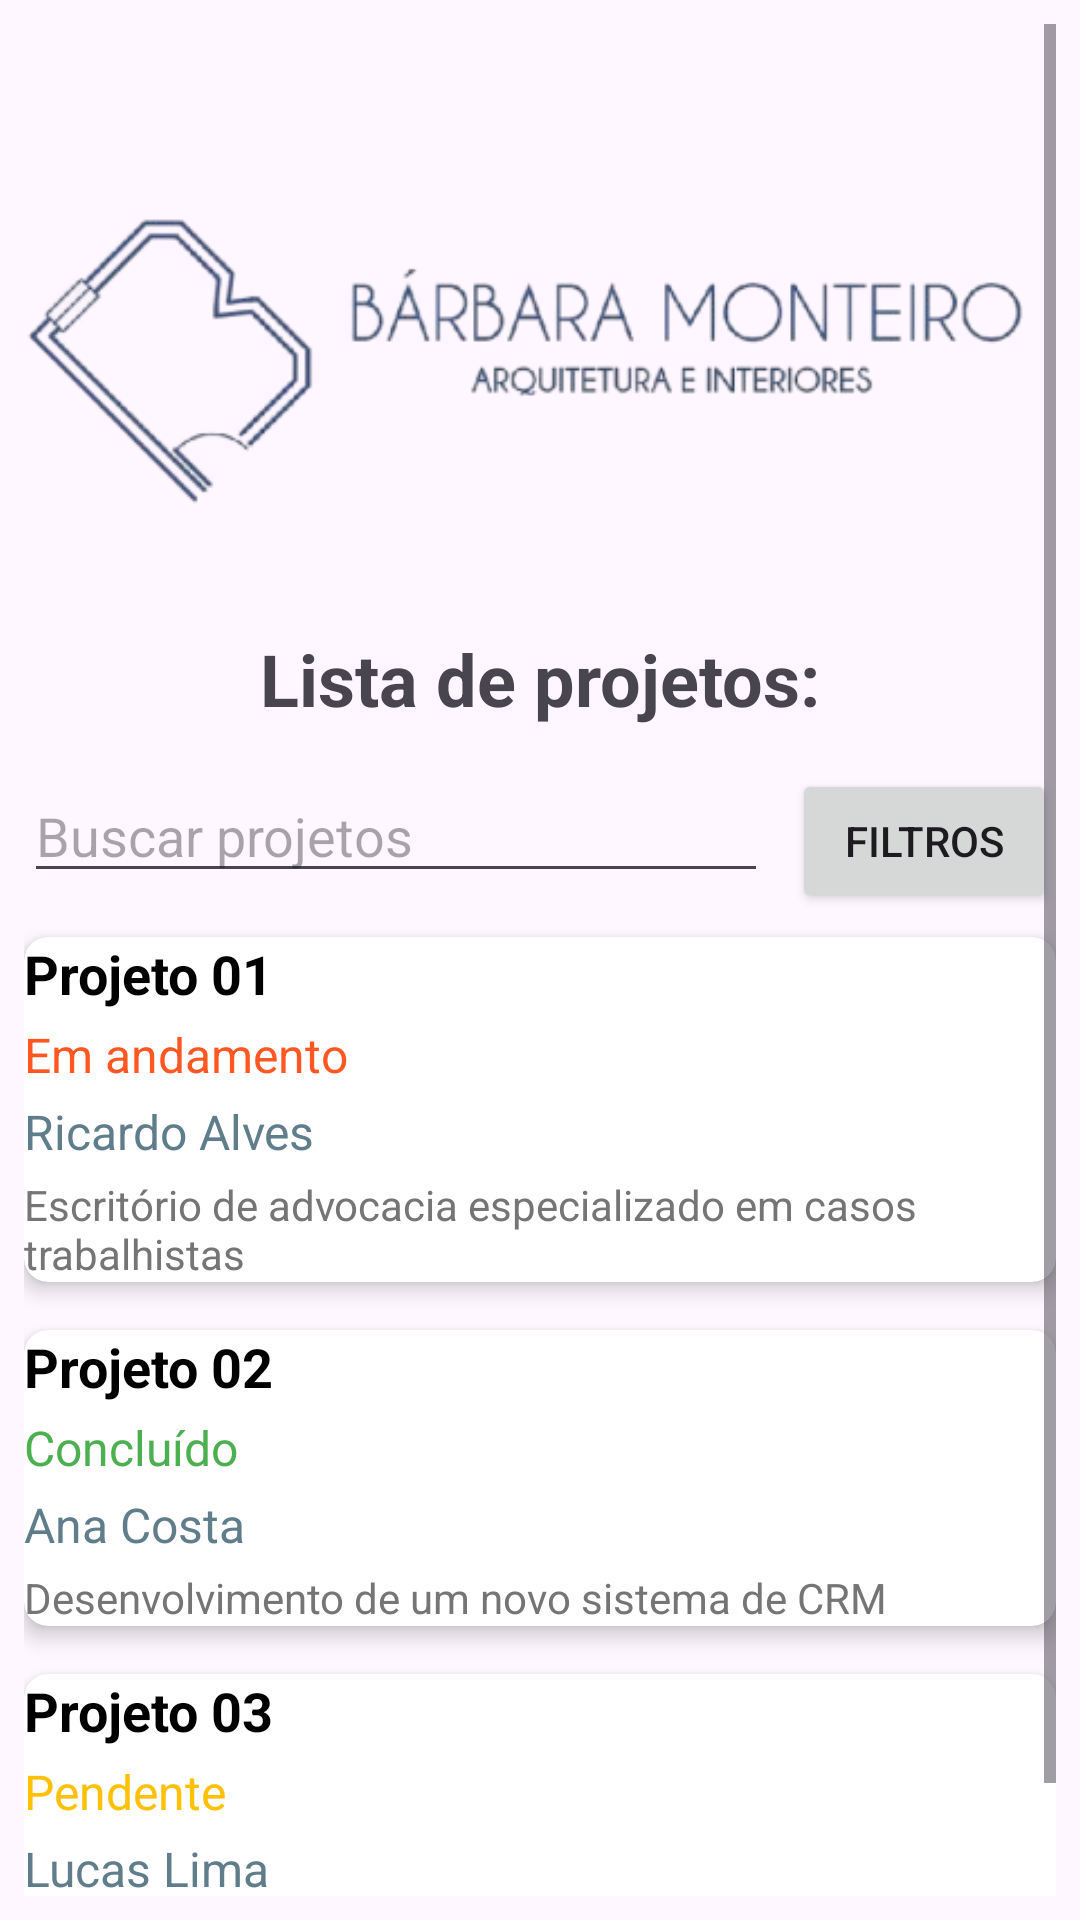

This screen was rendered from an Android layout file. Write that file and the resources it references.
<!-- AndroidManifest.xml: application theme Theme.ProjetoGerenciamentoDeArquitertura -->
<!-- res/layout/activity_listagem.xml -->
<?xml version="1.0" encoding="utf-8"?>
<ScrollView xmlns:android="http://schemas.android.com/apk/res/android"
    xmlns:app="http://schemas.android.com/apk/res-auto"
    android:layout_width="match_parent"
    android:layout_height="match_parent"
    android:padding="8dp">

    
    <LinearLayout
        android:layout_width="match_parent"
        android:layout_height="wrap_content"
        android:orientation="vertical">

        
        <ImageView
            android:id="@+id/imageLogo"
            android:layout_width="match_parent"
            android:layout_height="150dp"
            android:src="@drawable/logo_barbara"
            android:layout_marginTop="36dp" />

        
        <TextView
            android:id="@+id/textView"
            android:layout_width="wrap_content"
            android:layout_height="wrap_content"
            android:text="Lista de projetos:"
            android:textSize="24sp"
            android:textStyle="bold"
            android:layout_marginTop="16dp"
            android:layout_marginBottom="2dp"
            android:layout_gravity="center_horizontal" />

        
        <LinearLayout
            android:layout_width="match_parent"
            android:layout_height="wrap_content"
            android:orientation="horizontal"
            android:layout_marginTop="12dp">

            <EditText
                android:id="@+id/searchBar"
                android:layout_width="0dp"
                android:layout_height="wrap_content"
                android:layout_weight="1"
                android:hint="Buscar projetos"
                android:inputType="text"
                android:layout_marginEnd="8dp" />

            <Button
                android:id="@+id/filterButton"
                android:layout_width="wrap_content"
                android:layout_height="wrap_content"
                android:text="Filtros" />

        </LinearLayout>

        
        
        <androidx.cardview.widget.CardView
            android:layout_width="match_parent"
            android:layout_height="wrap_content"
            android:layout_marginVertical="8dp"
            app:cardCornerRadius="8dp"
            app:cardElevation="4dp"
            app:cardBackgroundColor="#FFFFFF"
            android:padding="16dp">

            
            <LinearLayout
                android:layout_width="match_parent"
                android:layout_height="wrap_content"
                android:orientation="vertical">

                
                <TextView
                    android:id="@+id/projectName"
                    android:layout_width="wrap_content"
                    android:layout_height="wrap_content"
                    android:textSize="18sp"
                    android:textStyle="bold"
                    android:text="Projeto 01"
                    android:textColor="#000000"/>

                
                <TextView
                    android:id="@+id/projectStatus"
                    android:layout_width="wrap_content"
                    android:layout_height="wrap_content"
                    android:textSize="16sp"
                    android:text="Em andamento"
                    android:layout_marginTop="4dp"
                    android:textColor="#FF5722"/>

                
                <TextView
                    android:id="@+id/projectOwner"
                    android:layout_width="wrap_content"
                    android:layout_height="wrap_content"
                    android:textSize="16sp"
                    android:layout_marginTop="4dp"
                    android:text="Ricardo Alves"
                    android:textColor="#607D8B"/>

                
                <TextView
                    android:id="@+id/projectDescription"
                    android:layout_width="wrap_content"
                    android:layout_height="wrap_content"
                    android:textSize="14sp"
                    android:layout_marginTop="4dp"
                    android:text="Escritório de advocacia especializado em casos trabalhistas"
                    android:textColor="#757575"/>

            </LinearLayout>

        </androidx.cardview.widget.CardView>

        
        <androidx.cardview.widget.CardView
            android:layout_width="match_parent"
            android:layout_height="wrap_content"
            android:layout_marginVertical="8dp"
            app:cardCornerRadius="8dp"
            app:cardElevation="4dp"
            app:cardBackgroundColor="#FFFFFF"
            android:padding="16dp">

            
            <LinearLayout
                android:layout_width="match_parent"
                android:layout_height="wrap_content"
                android:orientation="vertical">

                
                <TextView
                    android:id="@+id/projectName"
                    android:layout_width="wrap_content"
                    android:layout_height="wrap_content"
                    android:textSize="18sp"
                    android:textStyle="bold"
                    android:text="Projeto 02"
                    android:textColor="#000000"/>

                
                <TextView
                    android:id="@+id/projectStatus"
                    android:layout_width="wrap_content"
                    android:layout_height="wrap_content"
                    android:textSize="16sp"
                    android:text="Concluído"
                    android:layout_marginTop="4dp"
                    android:textColor="#4CAF50"/>

                
                <TextView
                    android:id="@+id/projectOwner"
                    android:layout_width="wrap_content"
                    android:layout_height="wrap_content"
                    android:textSize="16sp"
                    android:layout_marginTop="4dp"
                    android:text="Ana Costa"
                    android:textColor="#607D8B"/>

                
                <TextView
                    android:id="@+id/projectDescription"
                    android:layout_width="wrap_content"
                    android:layout_height="wrap_content"
                    android:textSize="14sp"
                    android:layout_marginTop="4dp"
                    android:text="Desenvolvimento de um novo sistema de CRM"
                    android:textColor="#757575"/>

            </LinearLayout>

        </androidx.cardview.widget.CardView>

        
        <androidx.cardview.widget.CardView
            android:layout_width="match_parent"
            android:layout_height="wrap_content"
            android:layout_marginVertical="8dp"
            app:cardCornerRadius="8dp"
            app:cardElevation="4dp"
            app:cardBackgroundColor="#FFFFFF"
            android:padding="16dp">

            
            <LinearLayout
                android:layout_width="match_parent"
                android:layout_height="wrap_content"
                android:orientation="vertical">

                
                <TextView
                    android:id="@+id/projectName"
                    android:layout_width="wrap_content"
                    android:layout_height="wrap_content"
                    android:textSize="18sp"
                    android:textStyle="bold"
                    android:text="Projeto 03"
                    android:textColor="#000000"/>

                
                <TextView
                    android:id="@+id/projectStatus"
                    android:layout_width="wrap_content"
                    android:layout_height="wrap_content"
                    android:textSize="16sp"
                    android:text="Pendente"
                    android:layout_marginTop="4dp"
                    android:textColor="#FFC107"/>

                
                <TextView
                    android:id="@+id/projectOwner"
                    android:layout_width="wrap_content"
                    android:layout_height="wrap_content"
                    android:textSize="16sp"
                    android:layout_marginTop="4dp"
                    android:text="Lucas Lima"
                    android:textColor="#607D8B"/>

                
                <TextView
                    android:id="@+id/projectDescription"
                    android:layout_width="wrap_content"
                    android:layout_height="wrap_content"
                    android:textSize="14sp"
                    android:layout_marginTop="4dp"
                    android:text="Implementação de novas funcionalidades no app móvel"
                    android:textColor="#757575"/>

            </LinearLayout>

        </androidx.cardview.widget.CardView>

        

    </LinearLayout>

</ScrollView>
<!-- resources referenced by this layout -->
<resources>
  <!-- drawable logo_barbara: png bitmap (drawable, 36967 bytes) -->
  <style name="Theme.ProjetoGerenciamentoDeArquitertura" parent="Base.Theme.ProjetoGerenciamentoDeArquitertura" />
  <style name="Base.Theme.ProjetoGerenciamentoDeArquitertura" parent="Theme.Material3.DayNight.NoActionBar">
          
          
      </style>
</resources>
